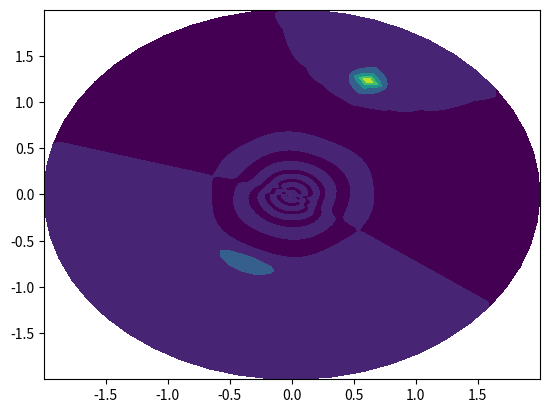

Here is the Python script that generated this plot:
import numpy as np
import scipy.linalg as la
import matplotlib.pyplot as plt
from matplotlib import cm

def discretize(L,N, source_location):
    M = np.zeros((N*N,N*N))
    b = np.zeros(N *N)
    r_c, t_c = source_location
    q = int(N // (2 / r_c))
    r_1 = np.linspace(0, r_c, q)
    r_2 = np.linspace(r_c, L, N-q+1)
    r = np.concatenate((r_1, r_2[1:]))
    p = np.linspace(t_c, 2*np.pi+t_c, N+1)
    R, P = np.meshgrid(r, p, indexing="ij")
    X, Y = R*np.cos(P), R*np.sin(P)
    dtheta = 2 * np.pi / N
    for i in range(2,N-1):
        for j in range(N):
            if not(i == q and j == 0):
                r_curr = r[i]
                dr_p = r_curr - r[i-1]
                dr_n = r[i+1] - r_curr
                idx = i * N + j
                next_r = (i+1)*N + j
                prev_r = (i-1)*N + j
                next_t = i * N + (j+1) % N
                prev_t = i * N + (j-1) % N

                M[idx, idx] = (-2 / (dr_p + dr_n)*(1/dr_p + 1/dr_n)) - 2 / (dtheta * dtheta)
                M[idx, next_r] = 2 / (dr_n * (dr_n + dr_p)) + 1/(r_curr * (dr_n + dr_p))
                M[idx, prev_r] = 2 / (dr_p * (dr_n + dr_p)) - 1/( r_curr * (dr_n + dr_p))
                M[idx, next_t] = 1 / (r_curr * r_curr * dtheta * dtheta)
                M[idx, prev_t] = 1 / (r_curr * r_curr * dtheta * dtheta)
            else:
                M[i * N + j, i * N + j] = 1
                b[q*N] = 1
    for j in range(N):
        i = 1
        r_curr = r[i]
        dr_p = r_curr - r[i-1]
        dr_n = r[i+1] - r_curr
        idx =  N + j
        next_r = 2 * N + j
        prev_r = 0 
        next_t = i * N + (j+1) % N
        prev_t = i * N + (j-1) % N

        M[idx, idx] = (-2 / (dr_p + dr_n)*(1/dr_p + 1/dr_n)) - 2 / (dtheta * dtheta)
        M[idx, next_r] = 2 / (dr_n * (dr_n + dr_p)) + 1/(r_curr * (dr_n + dr_p))
        M[idx, prev_r] = 2 / (dr_p * (dr_n + dr_p)) - 1/( r_curr * (dr_n + dr_p))
        print(2 / (dr_p * (dr_n + dr_p)) - 2/( r_curr * (dr_n + dr_p)))
        M[idx, next_t] = 1 / (r_curr * r_curr * dtheta * dtheta)
        M[idx, prev_t] = 1 / (r_curr * r_curr * dtheta * dtheta)
        M[0, 0] = -N / (dr_p * dr_p)
        M[0, j + N] = 1 / (dr_p * dr_p)
        idx_2 = (N-1) * N +j
        M[idx_2, idx_2] = 1
        if j != 0:
            M[j,j] = 1
    return M, b, X, Y


if __name__ == "__main__":
    R = 2
    N = 50
    source_coordinates = (np.sqrt(.6*.6 + 1.2*1.2), np.arctan(2))
    M, b, X, Y = discretize(R, N, source_coordinates)
    mask = np.all(M==0, axis=-1)
    Q = M[~mask]
    Q = Q[:,~mask]
    print(M)
    c = la.solve(M, b).reshape(N,N)
    z = np.zeros((N, N+1))
    z[:,:-1] = c
    z[:,-1] = c[:, 0]
    z[0,:] = np.ones(N+1) * c[0,0]
    fig = plt.figure()
    # ax = fig.add_subplot(projection="3d")
    # ax.plot_surface(X, Y, z, cmap = cm.coolwarm)
    plt.contourf(X, Y, z, vmin=0, vmax=1)
    plt.show()
